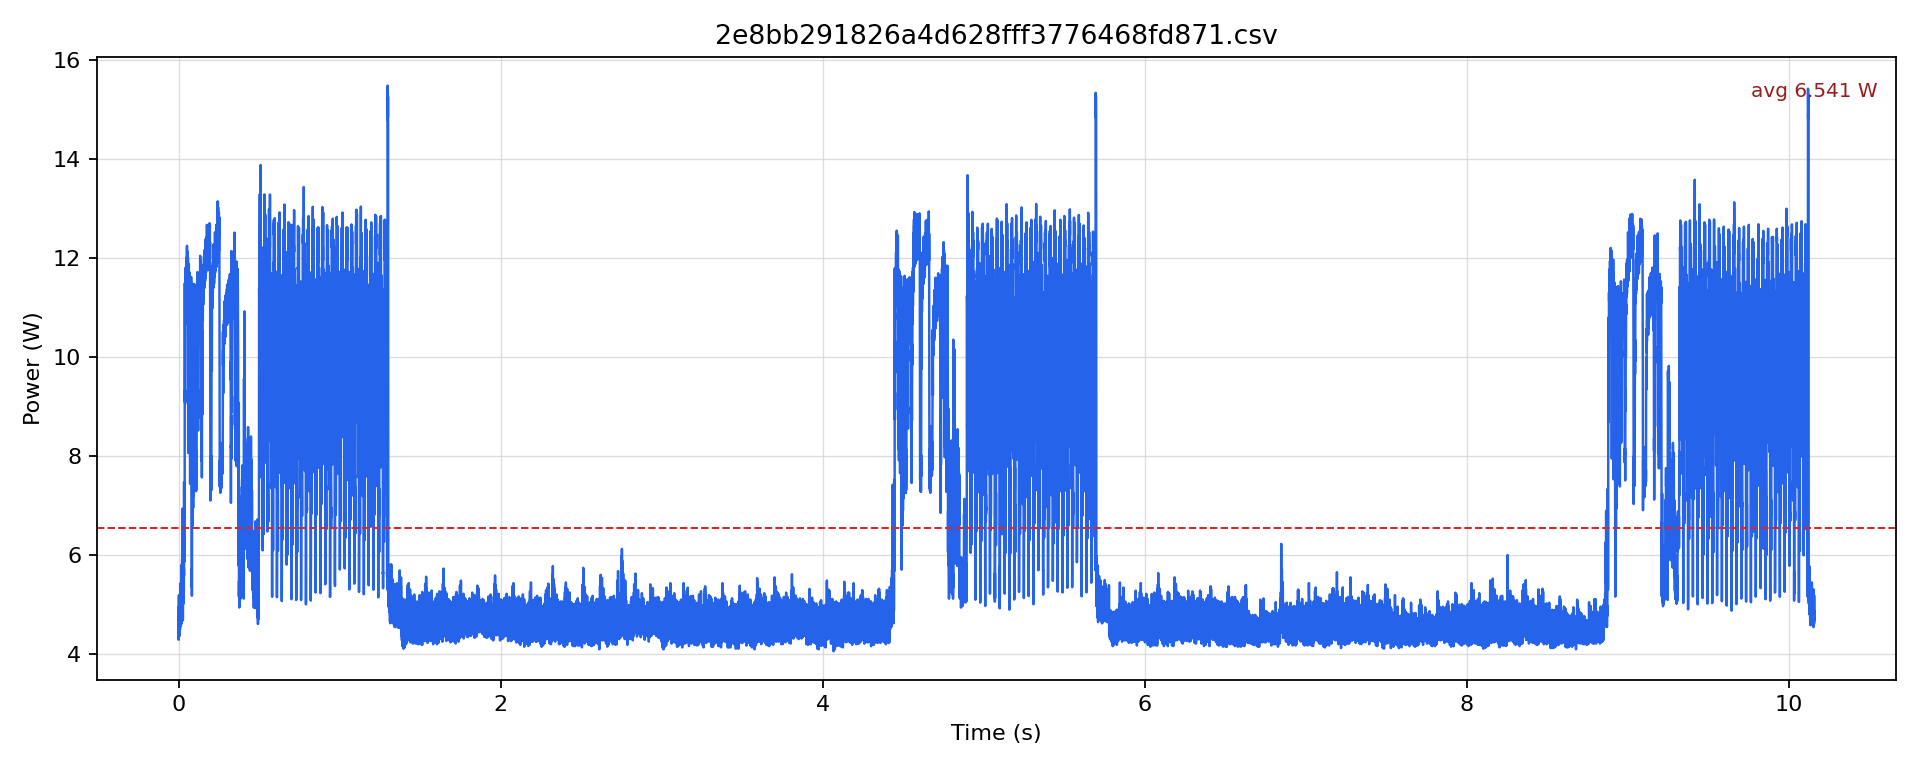

The data file committed next to this chart (first rows):
timestamp [us], current [mA], voltage [mV], power [W]
0.0, 404.3, 12246, 4.951
500.0, 350.5, 12249, 4.293
1000, 392.7, 12250, 4.81
1500, 385.3, 12248, 4.719
2000, 424.3, 12246, 5.195
2500, 355.8, 12247, 4.357
3000, 382.1, 12247, 4.68
3500, 390.5, 12246, 4.783
4000, 406.4, 12246, 4.977
4500, 361, 12247, 4.422
5000, 386.3, 12246, 4.731
5500, 384.2, 12247, 4.706
6000, 400, 12246, 4.899
6500, 357.9, 12247, 4.383
7000, 379, 12247, 4.641
7500, 376.8, 12249, 4.616
8000, 408.5, 12245, 5.002
8500, 367.4, 12246, 4.499
9000, 407.4, 12242, 4.988
9500, 387.4, 12244, 4.743
10000, 443.3, 12243, 5.427
10500, 372.6, 12245, 4.563
11000, 391.6, 12242, 4.794
11500, 399, 12241, 4.884
12000, 424.3, 12243, 5.194
12500, 374.8, 12245, 4.589
13000, 409.5, 12242, 5.013
13500, 407.4, 12242, 4.988
14000, 436.9, 12240, 5.348
14500, 389.5, 12240, 4.767
15000, 424.3, 12237, 5.192
15500, 402.1, 12239, 4.922
16000, 449.6, 12238, 5.502
16500, 397.9, 12241, 4.871
17000, 414.8, 12240, 5.077
17500, 405.3, 12241, 4.961
18000, 445.4, 12240, 5.451
18500, 376.9, 12245, 4.615
19000, 405.3, 12244, 4.963
19500, 421.1, 12243, 5.156
20000, 474.9, 12239, 5.812
20500, 429.5, 12237, 5.256
21000, 452.8, 12232, 5.538
21500, 458, 12230, 5.602
22000, 485.4, 12228, 5.935
22500, 413.7, 12230, 5.06
23000, 462.2, 12229, 5.652
23500, 465.4, 12229, 5.691
24000, 568, 12220, 6.941
24500, 527.2, 12219, 6.442
25000, 546.1, 12216, 6.67
25500, 486.4, 12221, 5.945
26000, 457, 12225, 5.586
26500, 383.2, 12232, 4.687
27000, 423.2, 12234, 5.178
27500, 450.6, 12233, 5.513
28000, 472.8, 12229, 5.782
28500, 412.7, 12232, 5.048
29000, 434.8, 12231, 5.318
29500, 442.2, 12230, 5.408
... 20,259 more rows
